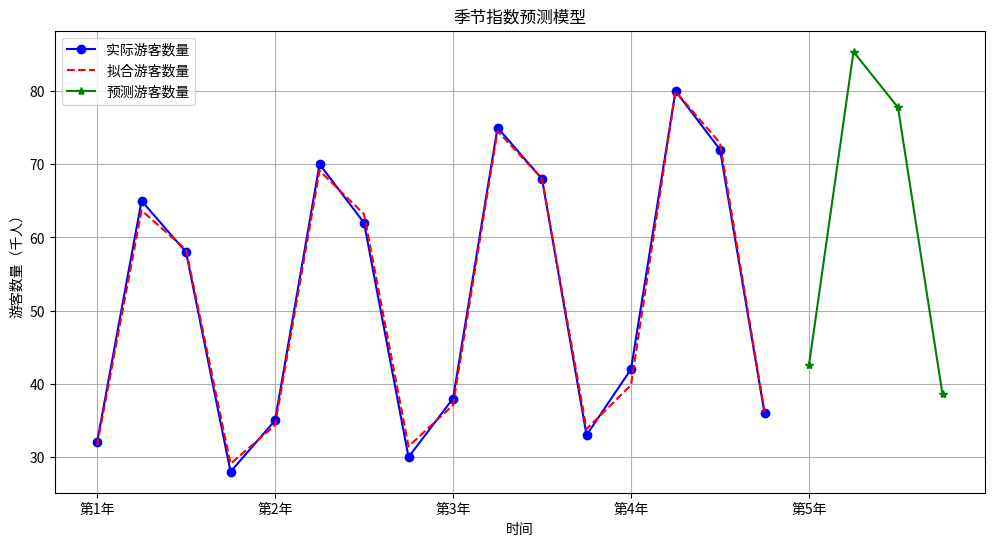

Source code (Python):
#!/usr/bin/env python
# -*- coding: utf-8 -*-
"""
季节指数预测模型案例说明：
本案例使用季节指数法预测某景区未来4个季度的游客数量，
已知过去4年（16个季度）的游客数据（单位：千人）。
季节指数法适用于具有明显季节性波动的数据，通过分离
季节因素和趋势因素，先预测趋势，再用季节指数调整，
得到最终预测结果。
"""

import numpy as np
import matplotlib.pyplot as plt

# 1. 准备数据
# 过去4年（16个季度）的游客数量（单位：千人）
# 数据呈现季节性：夏季（第2季度）和秋季（第3季度）为旺季
visitors = np.array([
    32, 65, 58, 28,  # 第1年
    35, 70, 62, 30,  # 第2年
    38, 75, 68, 33,  # 第3年
    42, 80, 72, 36   # 第4年
])
n_years = 4  # 年数
n_seasons = 4  # 每年的季节数（季度）
n = len(visitors)  # 数据总长度

# 2. 计算各季节的平均值
seasonal_data = visitors.reshape(n_years, n_seasons)  # 按年和季节整理数据
seasonal_mean = np.mean(seasonal_data, axis=0)  # 各季节的平均值

# 3. 计算总平均值
total_mean = np.mean(visitors)  # 所有数据的总平均值

# 4. 计算季节指数（季节平均值/总平均值）
seasonal_index = seasonal_mean / total_mean

# 5. 计算 deseasonalized 数据（消除季节影响的数据）
deseasonalized = np.zeros(n)
for i in range(n):
    season = i % n_seasons  # 当前数据点所属的季节
    deseasonalized[i] = visitors[i] / seasonal_index[season]

# 6. 拟合趋势线（线性趋势）
t = np.arange(1, n+1)  # 时间变量（1到n）
# 线性回归：y = a + b*t
b, a = np.polyfit(t, deseasonalized, 1)  # 计算斜率b和截距a

# 7. 预测未来趋势值
forecast_num = 4  # 预测未来4个季度（1年）
future_t = np.arange(n+1, n+1+forecast_num)  # 未来时间点
future_trend = a + b * future_t  # 未来趋势预测值

# 8. 用季节指数调整趋势预测值，得到最终预测值
future_seasons = np.arange(n % n_seasons, n % n_seasons + forecast_num) % n_seasons
future_visitors = future_trend * seasonal_index[future_seasons]

# 9. 计算历史数据拟合值
historical_trend = a + b * t  # 历史趋势值
historical_fitted = historical_trend * seasonal_index[[i % n_seasons for i in range(n)]]

# 10. 计算预测误差（均方根误差RMSE）
rmse = np.sqrt(np.mean((visitors - historical_fitted) **2))

# 11. 输出结果
print("季节指数预测模型结果：")
print(f"各季节指数: {seasonal_index.round(4)}")
print(f"趋势方程: y = {a:.4f} + {b:.4f}*t")
print(f"均方根误差RMSE: {rmse:.2f}")

print("\n历史数据拟合结果：")
for i in range(n_years):
    for j in range(n_seasons):
        idx = i * n_seasons + j
        print(f"第{i+1}年第{j+1}季度: 实际值={visitors[idx]}, 拟合值={historical_fitted[idx]:.2f}")

print("\n未来4个季度预测结果：")
for i in range(forecast_num):
    print(f"第{n_years+1}年第{i+1}季度预测值: {future_visitors[i]:.2f}千人")

# 12. 可视化结果
plt.figure(figsize=(12, 6))
# 绘制历史数据
plt.plot(range(1, n+1), visitors, 'bo-', label='实际游客数量')
# 绘制拟合数据
plt.plot(range(1, n+1), historical_fitted, 'r--', label='拟合游客数量')
# 绘制预测数据
plt.plot(range(n+1, n+1+forecast_num), future_visitors, 'g*-', label='预测游客数量')
# 添加网格线和标注
plt.xticks(np.arange(1, n+1+forecast_num, n_seasons), 
           [f'第{i+1}年' for i in range(n_years+1)])
plt.xlabel('时间')
plt.ylabel('游客数量（千人）')
plt.title('季节指数预测模型')
plt.legend()
plt.grid(True)
plt.show()
